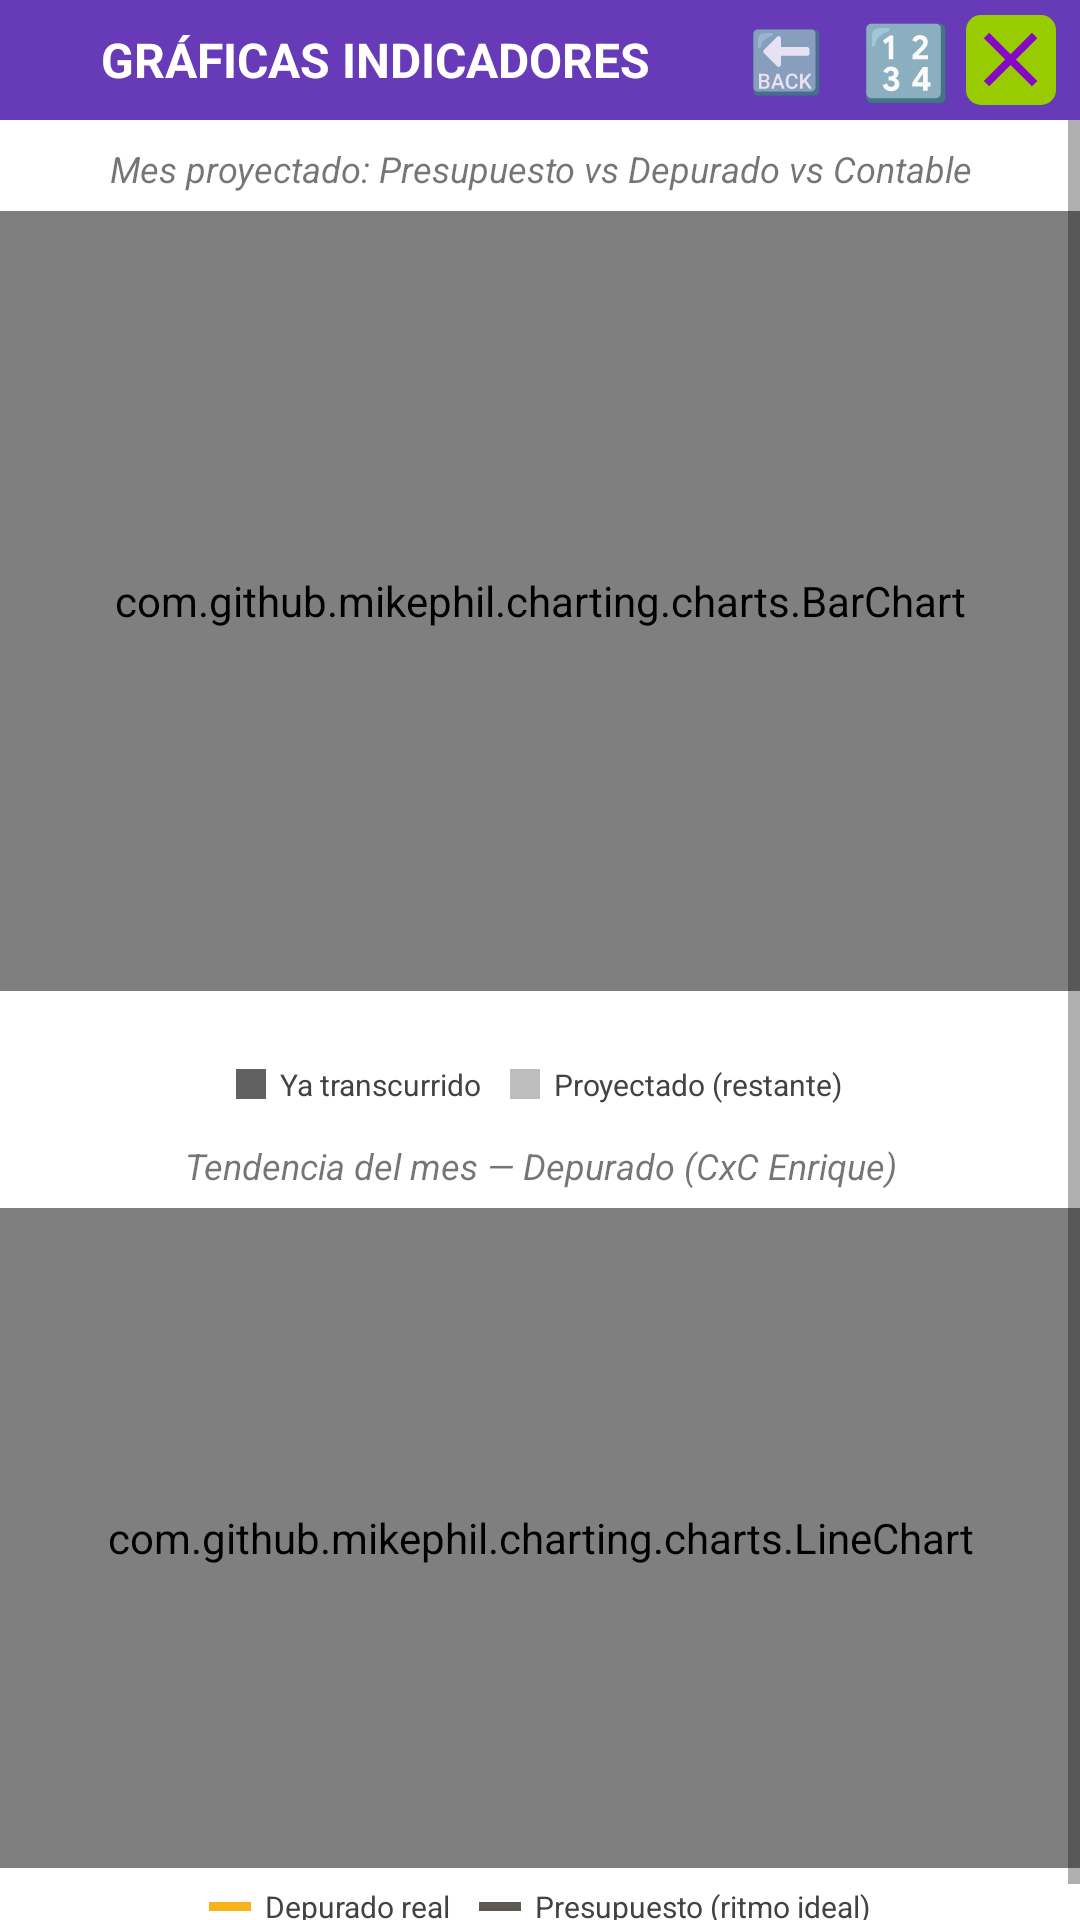

This screen was rendered from an Android layout file. Write that file and the resources it references.
<!-- AndroidManifest.xml: application theme Theme.AppCompat.Light -->
<!-- res/layout/f5_3_graficas_indicadores.xml -->
<?xml version="1.0" encoding="utf-8"?>
<LinearLayout xmlns:android="http://schemas.android.com/apk/res/android"
    xmlns:app="http://schemas.android.com/apk/res-auto"
    xmlns:tools="http://schemas.android.com/tools"
    android:layout_width="match_parent"
    android:layout_height="wrap_content"
    android:layout_margin="20dp"
    android:orientation="vertical"
    android:background="#FFFFFF"
    tools:context="B_FRAGMENTS.F5_3_GraficasIndicadores">

   
   <LinearLayout
       android:layout_width="match_parent"
       android:layout_height="40dp"
       android:orientation="horizontal"
       android:background="#673AB7"
       android:gravity="center_vertical"
       android:paddingLeft="8dp"
       android:paddingRight="8dp">

      <TextView
          android:layout_width="0dp"
          android:layout_height="wrap_content"
          android:layout_weight="1"
          android:text="GRÁFICAS INDICADORES"
          android:textColor="@android:color/white"
          android:textSize="16sp"
          android:textStyle="bold"
          android:gravity="center"/>

      <Button
          android:id="@+id/irAPanelCifras_XBt"
          android:layout_width="40dp"
          android:layout_height="35dp"
          android:background="?attr/selectableItemBackground"
          android:text="🔙"
          android:textAllCaps="false"
          android:textSize="20sp"
          android:contentDescription="Ir al panel de cifras"/>

      <Button
          android:id="@+id/calculadoraLibre_XBt"
          android:layout_width="40dp"
          android:layout_height="35dp"
          android:background="?attr/selectableItemBackground"
          android:text="🔢"
          android:textAllCaps="false"
          android:textColor="#1976D2"
          android:textSize="24sp"/>

      <ImageButton
          android:id="@+id/salidaEsteFragment_XBt"
          android:layout_width="30dp"
          android:layout_height="30dp"
          android:background="@drawable/ic_out"
          android:contentDescription="Cerrar"/>
   </LinearLayout>

   <ScrollView
       android:layout_width="match_parent"
       android:layout_height="wrap_content"
       android:fillViewport="true">

      <LinearLayout
          android:layout_width="match_parent"
          android:layout_height="wrap_content"
          android:orientation="vertical">

         
         <TextView
             android:layout_width="match_parent"
             android:layout_height="wrap_content"
             android:text="Mes proyectado: Presupuesto vs Depurado vs Contable"
             android:textSize="12sp"
             android:textStyle="italic"
             android:gravity="center"
             android:paddingTop="8dp"
             android:paddingBottom="2dp"/>

         <com.github.mikephil.charting.charts.BarChart
             android:id="@+id/graficaComparacion_XBc"
             android:layout_width="match_parent"
             android:layout_height="260dp"
             android:layout_marginTop="4dp"/>

         
         <LinearLayout
             android:layout_width="match_parent"
             android:layout_height="wrap_content"
             android:orientation="horizontal"
             android:gravity="center"
             android:paddingTop="2dp">

            <TextView
                android:id="@+id/deltaGraficaDepurado_XTv"
                android:layout_width="0dp"
                android:layout_height="wrap_content"
                android:layout_weight="1"
                android:textSize="12sp"
                android:textStyle="bold"
                android:gravity="center"/>

            <TextView
                android:id="@+id/deltaGraficaContable_XTv"
                android:layout_width="0dp"
                android:layout_height="wrap_content"
                android:layout_weight="1"
                android:textSize="12sp"
                android:textStyle="bold"
                android:gravity="center"/>
         </LinearLayout>

         
         <LinearLayout
             android:layout_width="wrap_content"
             android:layout_height="wrap_content"
             android:orientation="horizontal"
             android:gravity="center_vertical"
             android:layout_gravity="center_horizontal"
             android:paddingTop="6dp">

            <View
                android:layout_width="10dp"
                android:layout_height="10dp"
                android:background="#616161"/>

            <TextView
                android:layout_width="wrap_content"
                android:layout_height="wrap_content"
                android:text="  Ya transcurrido    "
                android:textSize="10sp"
                android:textColor="#424242"/>

            <View
                android:layout_width="10dp"
                android:layout_height="10dp"
                android:background="#BDBDBD"/>

            <TextView
                android:layout_width="wrap_content"
                android:layout_height="wrap_content"
                android:text="  Proyectado (restante)"
                android:textSize="10sp"
                android:textColor="#424242"/>
         </LinearLayout>

         
         <TextView
             android:layout_width="match_parent"
             android:layout_height="wrap_content"
             android:text="Tendencia del mes — Depurado (CxC Enrique)"
             android:textSize="12sp"
             android:textStyle="italic"
             android:gravity="center"
             android:paddingTop="12dp"
             android:paddingBottom="2dp"/>

         <com.github.mikephil.charting.charts.LineChart
             android:id="@+id/graficaTendencia_XLc"
             android:layout_width="match_parent"
             android:layout_height="220dp"
             android:layout_marginTop="4dp"/>

         
         <LinearLayout
             android:layout_width="wrap_content"
             android:layout_height="wrap_content"
             android:orientation="horizontal"
             android:gravity="center_vertical"
             android:layout_gravity="center_horizontal"
             android:paddingTop="6dp"
             android:paddingBottom="10dp">

            <View
                android:layout_width="14dp"
                android:layout_height="3dp"
                android:background="#FAB219"/>

            <TextView
                android:layout_width="wrap_content"
                android:layout_height="wrap_content"
                android:text="  Depurado real    "
                android:textSize="10sp"
                android:textColor="#424242"/>

            <View
                android:layout_width="14dp"
                android:layout_height="3dp"
                android:background="#5D5A52"/>

            <TextView
                android:layout_width="wrap_content"
                android:layout_height="wrap_content"
                android:text="  Presupuesto (ritmo ideal)"
                android:textSize="10sp"
                android:textColor="#424242"/>
         </LinearLayout>

      </LinearLayout>
   </ScrollView>

</LinearLayout>
<!-- resources referenced by this layout -->
<resources>
  <!-- drawable ic_out (drawable) -->
  <layer-list xmlns:android="http://schemas.android.com/apk/res/android">
      
      <item>
          <shape android:shape="rectangle">
              <solid android:color="@android:color/holo_green_light" />
              <corners android:radius="5dp" />
          </shape>
      </item>
      
      <item android:left="1.5dp" android:right="1.5dp" android:top="1.5dp" android:bottom="1.5dp">
  
          
  
          <vector
              android:width="30dp"
              android:height="30dp"
              android:viewportWidth="70"
              android:viewportHeight="70"
              android:tint="#8607C5">
              <group android:scaleX="3.2625"
                  android:scaleY="3.2625"
                  android:translateX="-4.5"
                  android:translateY="-4.5">
  
                  
  
                  <path
                      android:fillColor="@android:color/white"
                      android:pathData="M19,6.41L17.59,5 12,10.59 6.41,5 5,6.41 10.59,12 5,17.59 6.41,19 12,13.41 17.59,19 19,17.59 13.41,12z"/>
  
                  
  
  
              </group>
              <solid android:color="@android:color/white" />
              <stroke android:color="@android:color/black" android:width="1dp" />
          </vector>
  
          
  
      </item>
  </layer-list>
</resources>
